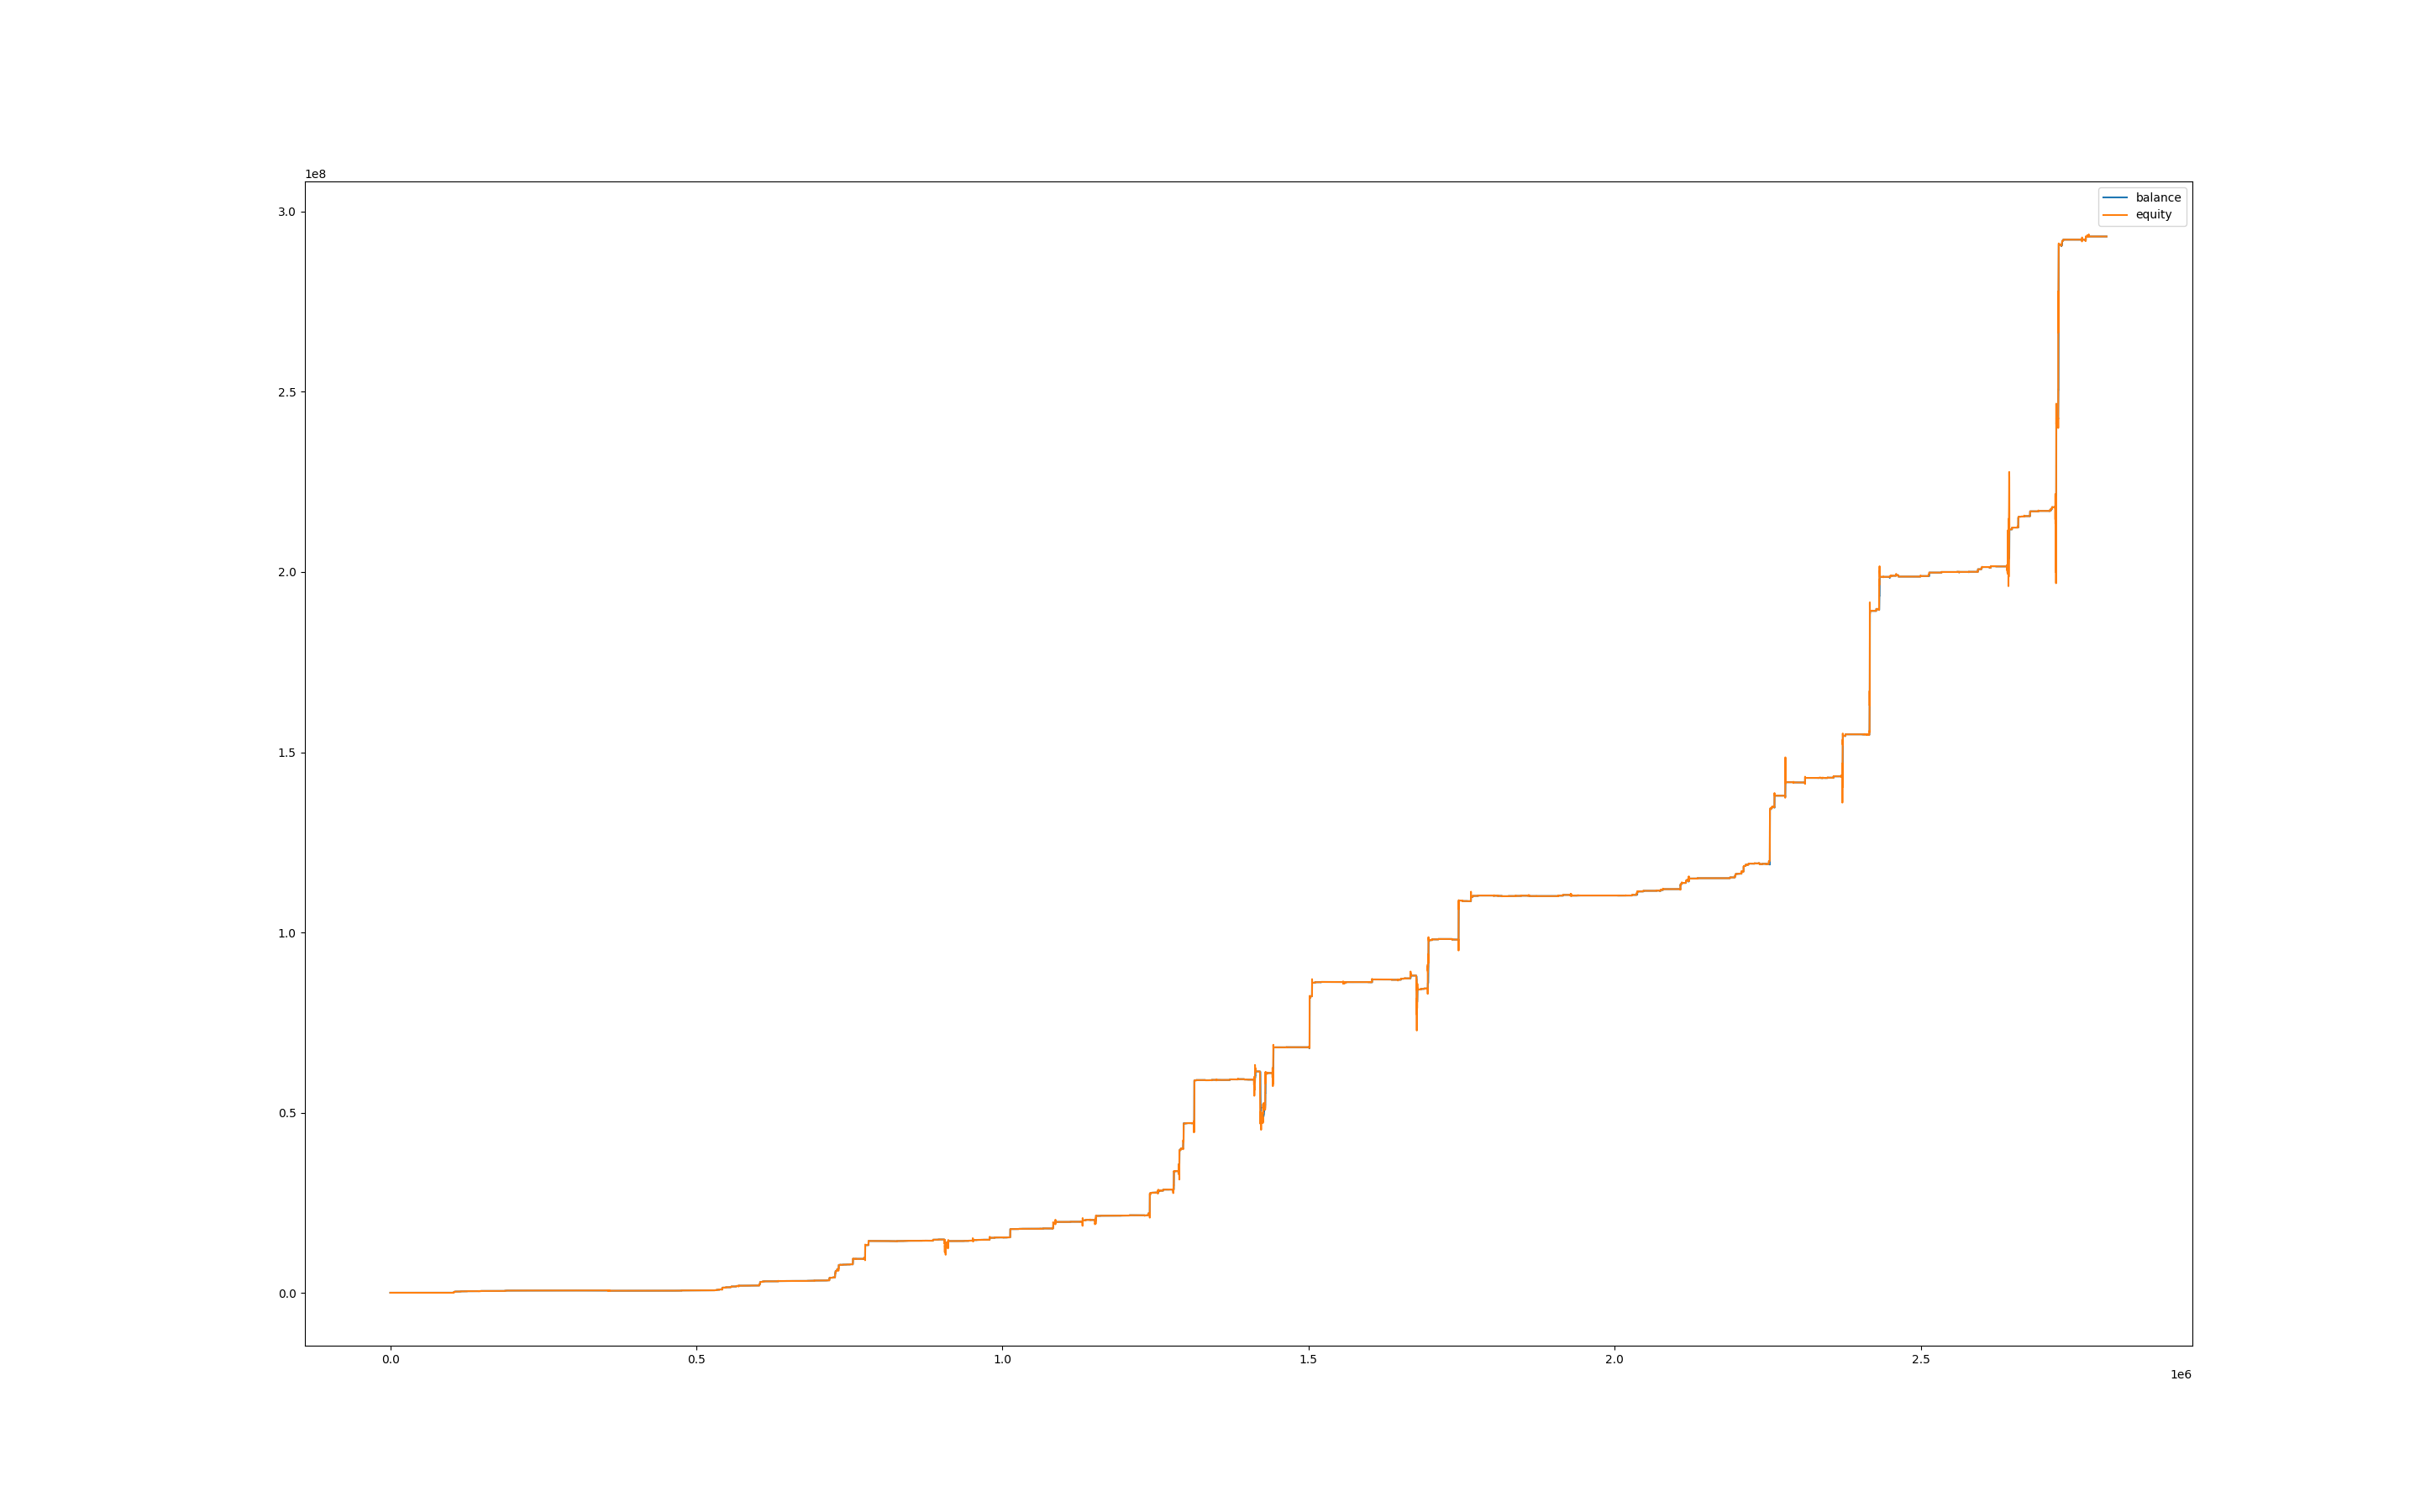

The data file committed next to this chart (first rows):
, balance, equity, balance_btc, equity_btc
0, 99998, 100000, 0.0, 0.0
60, 99998, 100000, 0.0, 0.0
120, 99998, 100000, 0.0, 0.0
180, 99998, 100000, 0.0, 0.0
240, 99998, 100000, 0.0, 0.0
300, 99998, 100000, 0.0, 0.0
360, 99998, 100000, 0.0, 0.0
420, 99998, 100000, 0.0, 0.0
480, 99998, 100000, 0.0, 0.0
540, 99998, 100000, 0.0, 0.0
600, 99998, 100000, 0.0, 0.0
660, 99998, 100000, 0.0, 0.0
720, 99998, 100000, 0.0, 0.0
780, 99998, 100000, 0.0, 0.0
840, 99998, 100000, 0.0, 0.0
900, 99998, 100000, 0.0, 0.0
960, 99998, 100000, 0.0, 0.0
1020, 99998, 100000, 0.0, 0.0
1080, 99998, 100000, 0.0, 0.0
1140, 99998, 100000, 0.0, 0.0
1200, 99998, 100000, 0.0, 0.0
1260, 99998, 100000, 0.0, 0.0
1320, 99998, 100000, 0.0, 0.0
1380, 99998, 100000, 0.0, 0.0
1440, 99998, 100000, 0.0, 0.0
1500, 99998, 100000, 0.0, 0.0
1560, 99998, 100000, 0.0, 0.0
1620, 99998, 100000, 0.0, 0.0
1680, 99998, 100000, 0.0, 0.0
1740, 99998, 100000, 0.0, 0.0
1800, 99998, 100000, 0.0, 0.0
1860, 99998, 100000, 0.0, 0.0
1920, 99998, 100000, 0.0, 0.0
1980, 99998, 100000, 0.0, 0.0
2040, 99998, 100000, 0.0, 0.0
2100, 99998, 100000, 0.0, 0.0
2160, 99998, 100000, 0.0, 0.0
2220, 99998, 100000, 0.0, 0.0
2280, 99998, 100000, 0.0, 0.0
2340, 99998, 100000, 0.0, 0.0
2400, 99998, 100000, 0.0, 0.0
2460, 99998, 100000, 0.0, 0.0
2520, 99998, 99989, 0.0, -8.515
2580, 99998, 100011, 0.0, 13.82
2640, 99998, 100019, 0.0, 21.33
2700, 99998, 99986, 0.0, -12.01
2760, 99998, 100010, 0.0, 12.43
2820, 99998, 100008, 0.0, 10.5
2880, 99956, 99999, 0.0, 0.9932
2940, 99956, 99956, 0.0, 0.0
3000, 99956, 99956, 0.0, 0.0
3060, 99956, 99956, 0.0, 0.0
3120, 99956, 99956, 0.0, 0.0
3180, 99956, 99956, 0.0, 0.0
3240, 99956, 99956, 0.0, 0.0
3300, 99956, 99956, 0.0, 0.0
3360, 99956, 99956, 0.0, 0.0
3420, 99956, 99956, 0.0, 0.0
3480, 99956, 99956, 0.0, 0.0
3540, 99956, 99956, 0.0, 0.0
... 46,667 more rows
